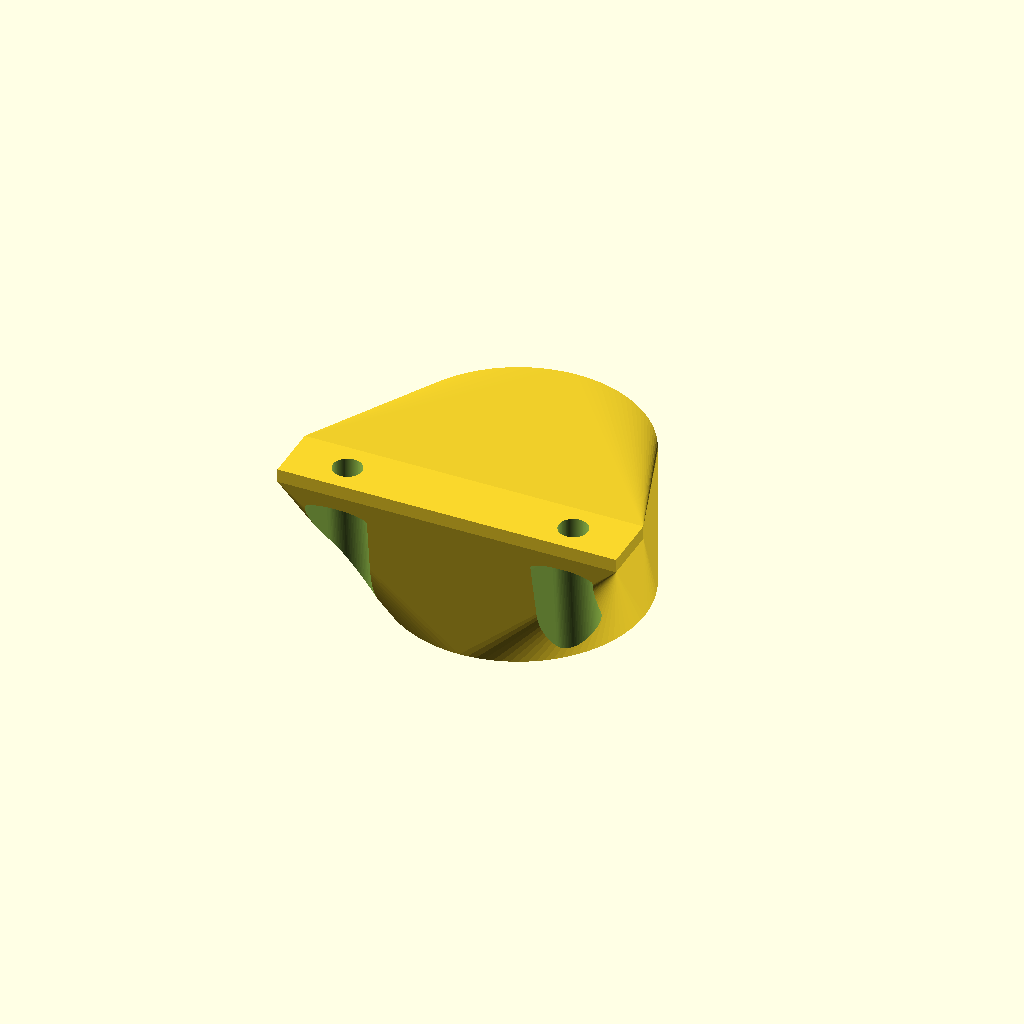
Cell 1: the model at its default parameters.
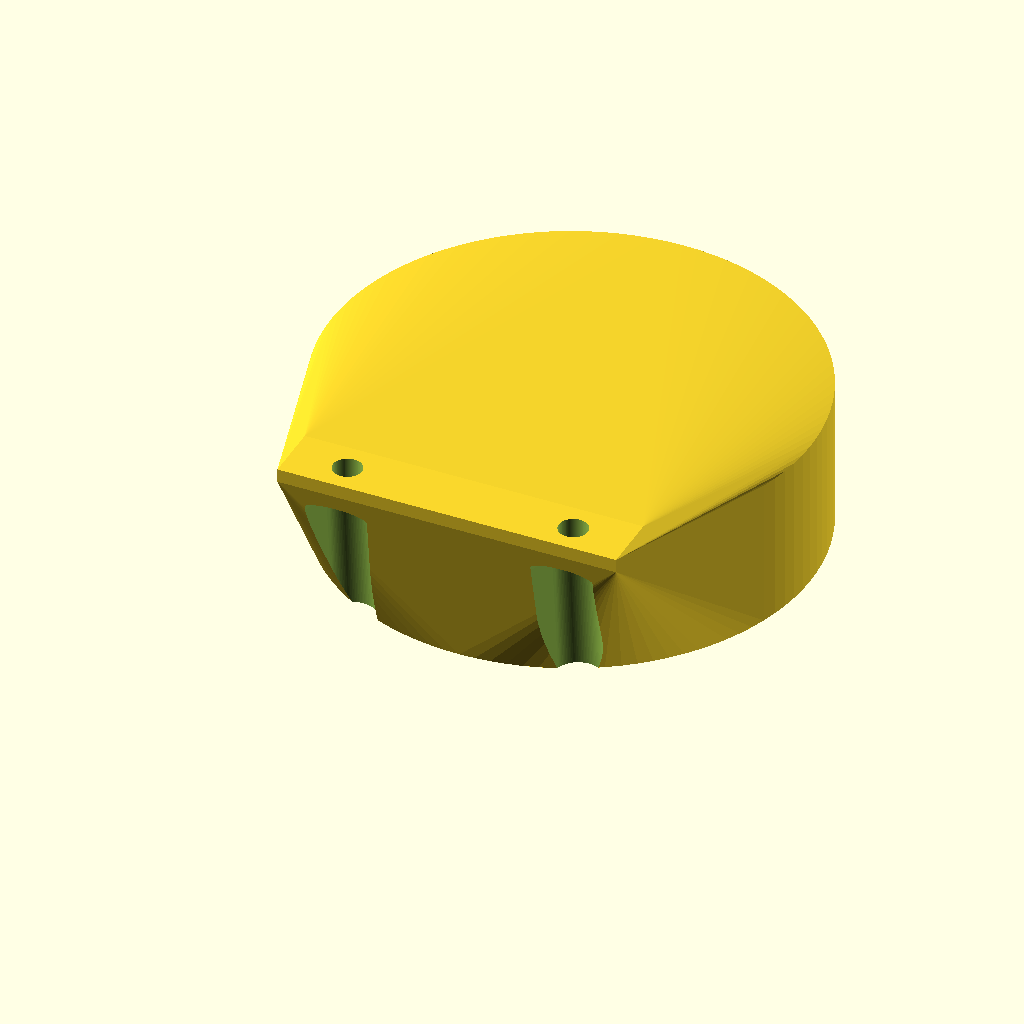
Cell 2: the same model with light_diameter = 100.
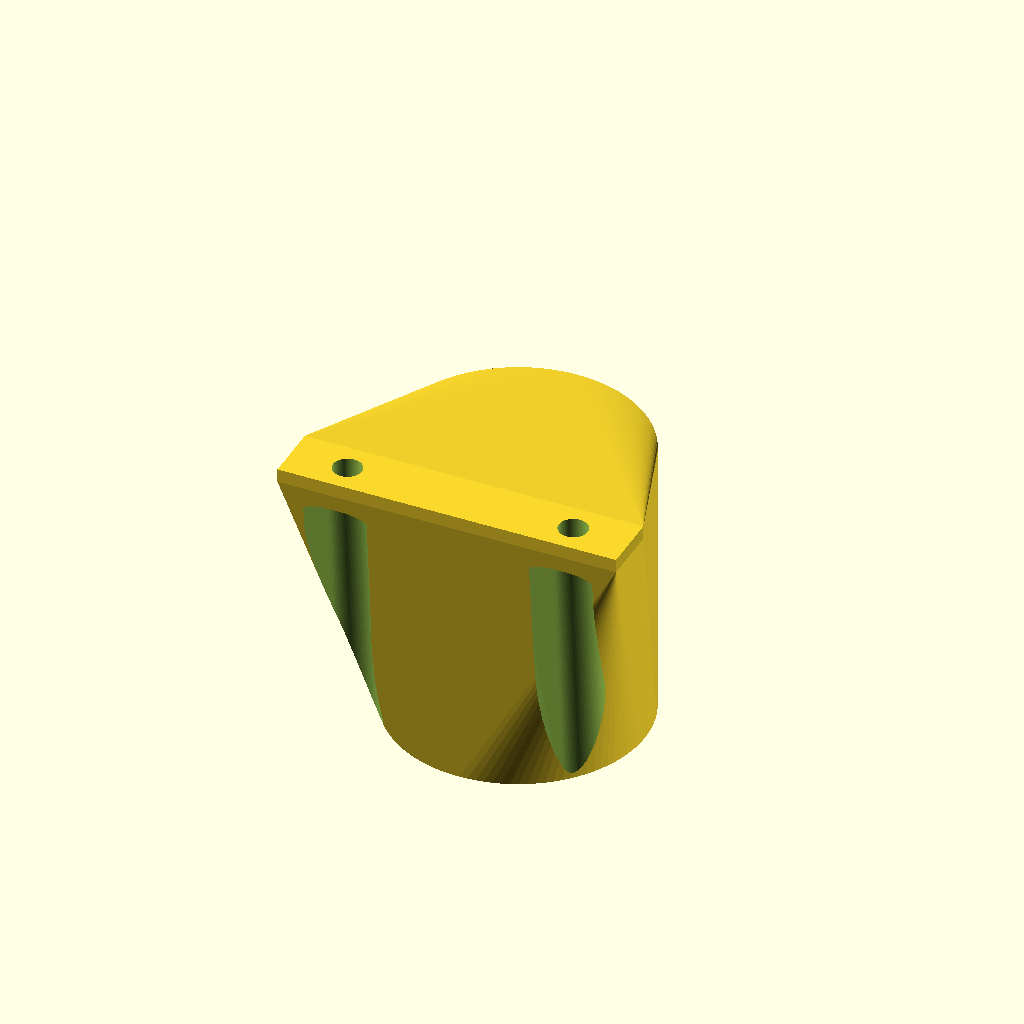
Cell 3: the same model with light_holder_depth = 60.
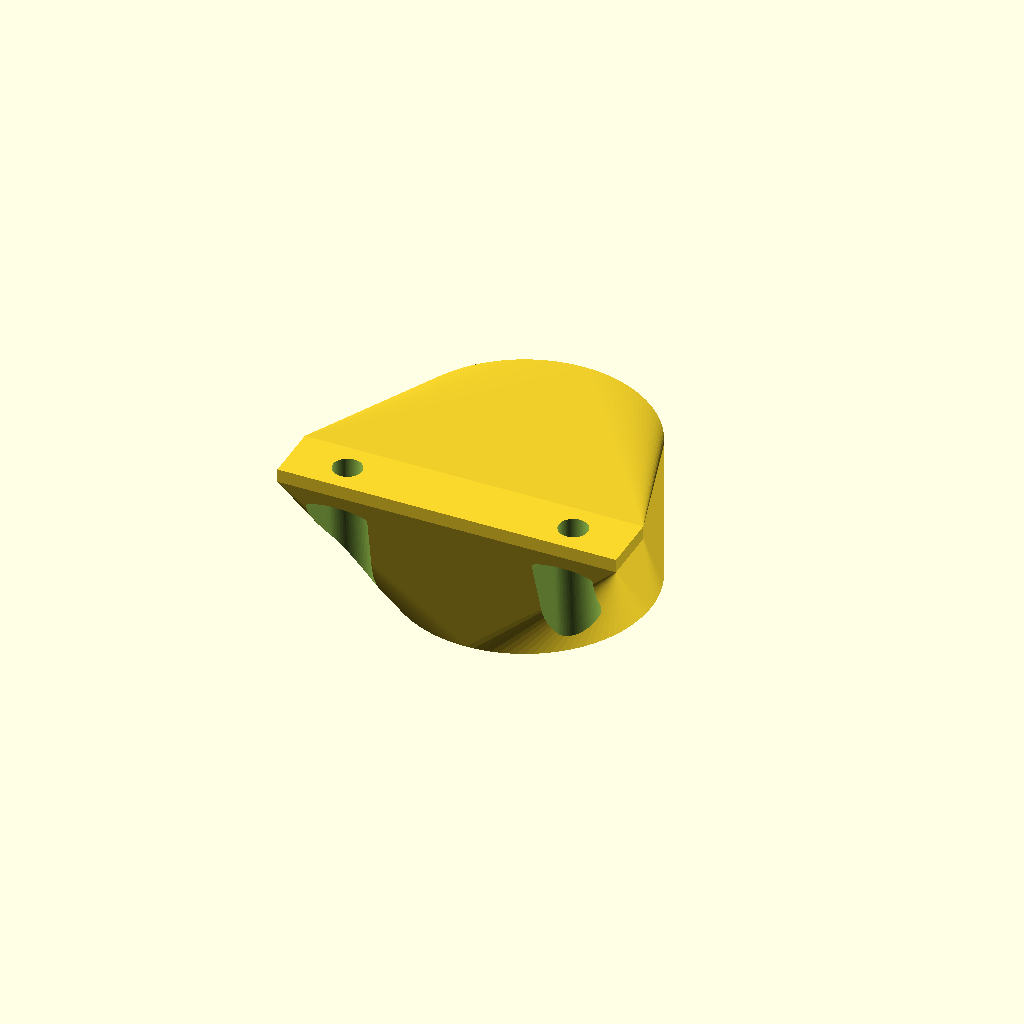
Cell 4: the same model with light_offset_y = 6.
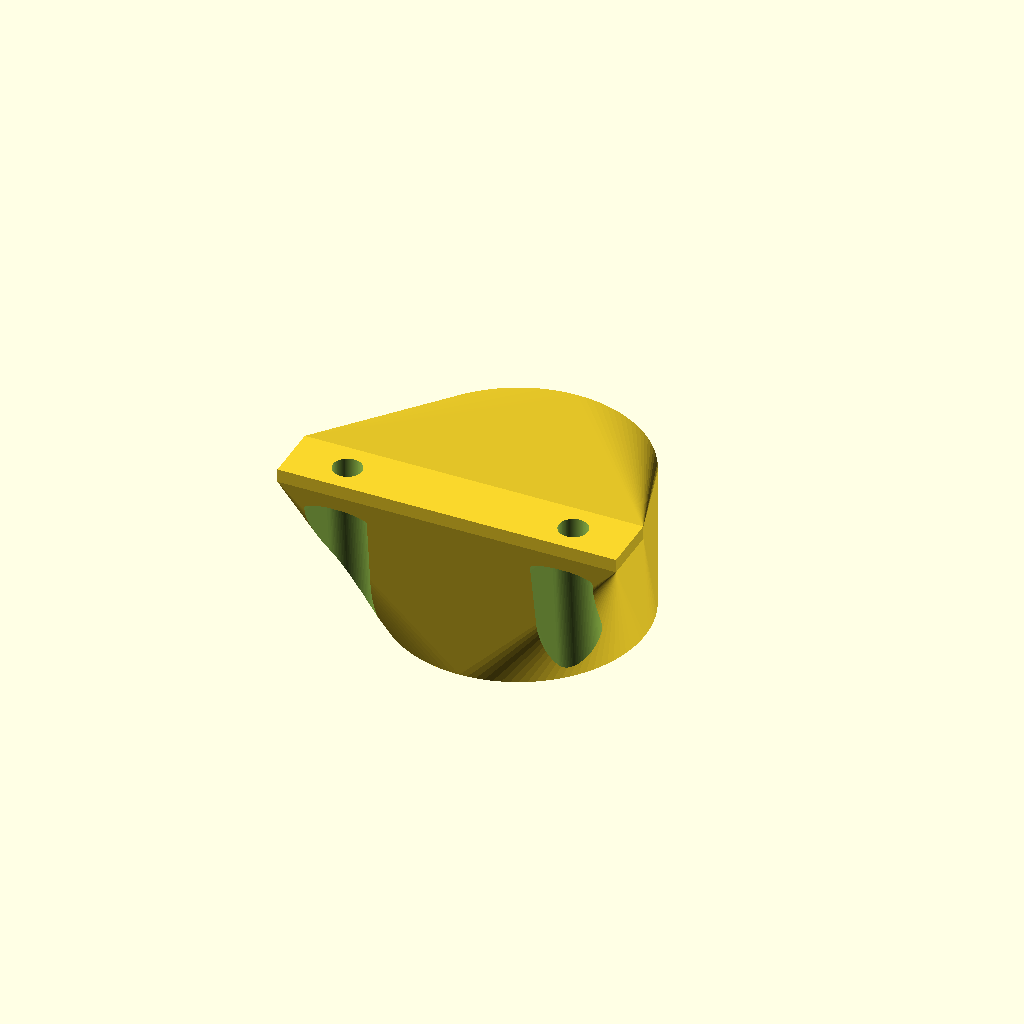
Cell 5: the same model with light_offset_z = 10.
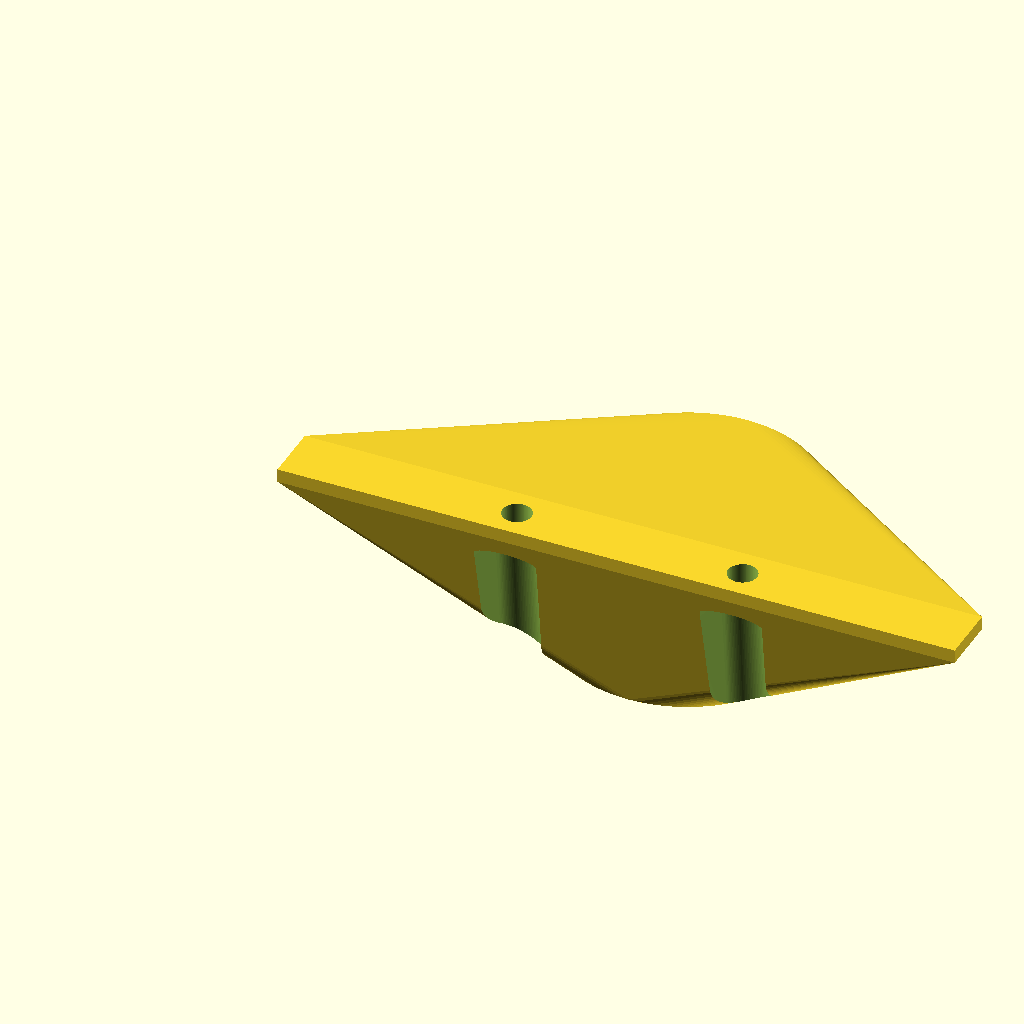
Cell 6: the same model with rack_plate_width = 150.
One fixed orthographic camera (rotation 55°, 0°, 25°; colour scheme Cornfield) for every cell.
Source of the model, Vrack.scad:
// =============================================================================
// --- Parameters ---
// =============================================================================

// --- VanMoof Light Dimensions (in mm) ---
light_diameter = 50;      // The exact diameter of your circular light.
light_holder_depth = 30;  // How deep the cradle holding the light should be.
light_offset_y = 3;
light_offset_z = 5;

// --- Racktime Mount Dimensions (in mm) ---
rack_plate_width = 75;
rack_hole_spacing = 50;   // The distance between the center of the two screw holes on your rack.
rack_screw_diameter = 6;  // The diameter of the screw threads (e.g., 5 for an M5 screw).
rack_screw_head_diameter = 10; // The diameter of the flat top of the screw head.
rack_screw_head_depth = 3;  // The height of the screw head (for countersinking).
rack_screw_cutout_downward_slope = 5;

// --- General Design Parameters (in mm) ---
wall_thickness = 3;       // General thickness for walls. 3-5mm is good for strength.
holder_offset = 5;       // How far back the light sits from the mounting plate.

// --- Tolerances & Quality ---
fit_tolerance = 0.4;      // Extra space to add to holes and fittings for a better fit.
$fn = 100;                // The resolution of the curves. Higher is smoother.

// =============================================================================
// --- Model Generation --- (No need to edit below this line)
// =============================================================================


plate_height = rack_screw_head_diameter + wall_thickness;
holder_outer_d = light_diameter + 2 * wall_thickness;
light_holder_translate = [
            rack_plate_width / 2, 
            light_diameter / 2 + 2 * wall_thickness + light_offset_y,
            - (light_holder_depth + light_offset_z)
        ];

module base() {
    hull() {
        // 1. Create the solid base plate
        cube([rack_plate_width, plate_height, wall_thickness]);
    
        // 2. Solid cylinder for holding the light
        translate(light_holder_translate)
            cylinder(h = light_holder_depth + wall_thickness, d = holder_outer_d);
    }
}

module countersink_hole() {
    cutout = rack_screw_head_diameter + fit_tolerance;
    scaled_cutout = cutout * 1.5;
    hull(){
        cylinder(h = light_holder_depth, d = cutout);
        translate([-cutout / 2,0, rack_screw_head_depth])
            rotate([0,0,0])
                hull() {
                    cube([cutout, 1, light_holder_depth]);
                    translate([-(scaled_cutout - cutout) / 2, -10, 0])
                        cube([scaled_cutout, 1, light_holder_depth]);
                }
        translate([0,0,rack_screw_head_depth * 2])
        rotate([-rack_screw_cutout_downward_slope, 0, 0])
            cylinder(h = light_holder_depth, d = rack_screw_head_diameter + fit_tolerance);
    }
}

// --- Module: Mounting Plate ---
// Creates the flat plate that attaches to the bike rack.
module van_rack() {

    
    difference() {
        base();
        
        // 3. Create the two screw holes
        for (x_pos = 
                [
                    (rack_plate_width - rack_hole_spacing) / 2, 
                    (rack_plate_width + rack_hole_spacing) / 2
                ]
            ) {
            // Main screw hole
            translate([x_pos, plate_height / 2, wall_thickness * 2])
                rotate([0,180,0])
                    cylinder(h = light_holder_depth, d = rack_screw_diameter + fit_tolerance);
            
            // Countersink for the screw head
            translate([x_pos, plate_height / 2, -rack_screw_head_depth])
                rotate([0,180,0])
                    countersink_hole();
        }
        
        // Inner cylinder (for the light)
        translate(light_holder_translate + [0, 0, -wall_thickness]) // Push down slightly to ensure a clean cut
            cylinder(h = light_holder_depth + wall_thickness, d = light_diameter + fit_tolerance);
    }
}


// --- Execute the final assembly module to create the model ---
van_rack();

// --- Echo dimensions for verification ---
echo(str("Model Overall Width: ", rack_hole_spacing + wall_thickness * 2, " mm"));
echo(str("Model Overall Height: ", light_diameter + wall_thickness, " mm"));
Parameter table extracted from the source (name, type, default, range or options):
light_diameter: number, default 50
light_holder_depth: number, default 30
light_offset_y: number, default 3
light_offset_z: number, default 5
rack_plate_width: number, default 75
rack_hole_spacing: number, default 50
rack_screw_diameter: number, default 6
rack_screw_head_diameter: number, default 10
rack_screw_head_depth: number, default 3
rack_screw_cutout_downward_slope: number, default 5
wall_thickness: number, default 3
holder_offset: number, default 5
fit_tolerance: number, default 0.4
